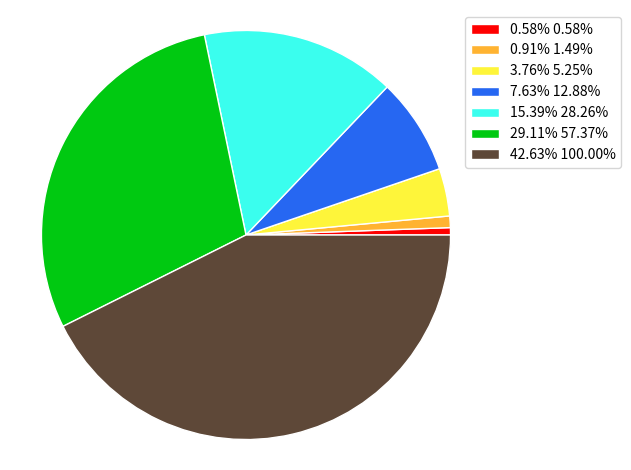

Python code for this plot:
import matplotlib.pyplot as plt
import numpy as np

# Pie chart, where the slices will be ordered and plotted counter-clockwise:
labels = 'red', 'orange', 'yellow', 'blue', 'cyan', 'green', 'brown', 'gray'
colors = ('#ff0000', '#ffb331', '#fef53a', '#2667f2', '#3afeee', '#00c911', '#5e4838', '#afafaf')
sizes = [147-1+1, 379-148+1, 1340-382+1, 3295-1352+1, 7221-3301+1, 14671-7254+1, 25565-14702+1, 79577-25598+1]
labels = 'red', 'orange', 'yellow', 'blue', 'cyan', 'green', 'brown'
colors = ('#ff0000', '#ffb331', '#fef53a', '#2667f2', '#3afeee', '#00c911', '#5e4838')
sizes = [147-1+1, 379-148+1, 1340-382+1, 3295-1352+1, 7221-3301+1, 14671-7254+1, 25565-14702+1]
# labels = 'red', 'orange', 'yellow', 'blue', 'cyan', 'green'
# colors = ('#ff0000', '#ffb331', '#fef53a', '#2667f2', '#3afeee', '#00c911')
# sizes = [147-1+1, 379-148+1, 1340-382+1, 3295-1352+1, 7221-3301+1, 14671-7254+1]
#explode = (0, 0.1, 0, 0)  # only "explode" the 2nd slice (i.e. 'Hogs')
#explode = (0.5, 0.3, 0.2, 0, 0, 0, 0, 0)

patches, texts = plt.pie(sizes, colors=colors, wedgeprops = { 'linewidth' : 1, 'edgecolor' : 'white' })
total = sum(sizes)
cumulative = sizes.copy()
for i in range(1,len(sizes)):
    cumulative[i] += cumulative[i - 1]
labels = [f'{l}, {s/total*100:0.2f}%' for l, s in zip(labels, sizes)]
labels = [f'{s/total*100:0.2f}% {c/total*100:0.2f}%' for s, c in zip(sizes, cumulative)]
plt.legend(bbox_to_anchor=(0.95, 1), loc='upper left', labels=labels)
plt.axis('equal')
plt.tight_layout()

plt.savefig('atcoderpie.png')
